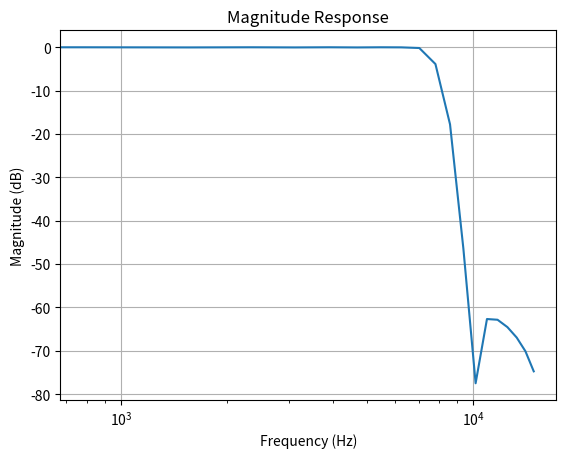
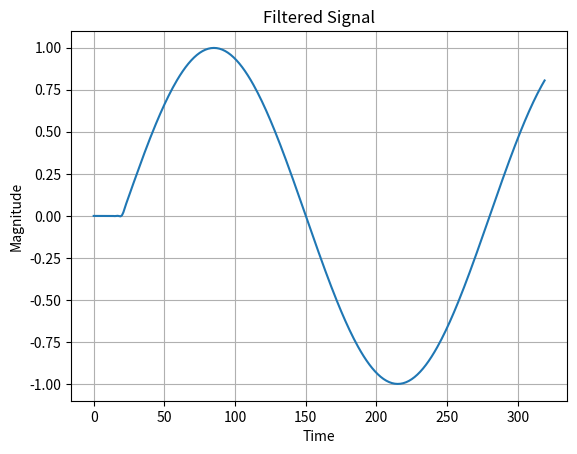

Write the Python code that produced these figures, in order.
import numpy as np
import math 
from scipy.signal import lfilter, firwin
import matplotlib.pyplot as plt

def fir_freq_response(coefficients, sampling_rate):
    """
    Calculates the frequency response of an FIR filter.

    Args:
        coefficients: A list or NumPy array of FIR filter coefficients.
        sampling_rate: The sampling rate of the signal.

    Returns:
        A tuple containing:
            - frequencies: A NumPy array of frequencies (Hz).
            - frequency_response: A NumPy array of complex frequency response values.
    """
    # Calculate the frequency response using the DFT (FFT)
    frequency_response = np.fft.fft(coefficients)
    
    # Number of coefficients
    num_coeffs = len(coefficients)
    
    # Generate the corresponding frequency values
    frequencies = np.fft.fftfreq(num_coeffs, 1 / sampling_rate)
    
    return frequencies, frequency_response


# Coefficients for a half-band filter
def half_band_lpf(N: int):
    # K is the number of 1's in the rectangle, which is 
    # N/2 by definition of the half-band filter.
    K = float(N) / 2.0
    result = []
    for n in range(-int(N/2), int(N/2) + 1):
        if n == 0:
            h = (1.0 / float(N)) * K
        else:
            h = (1.0 / float(N)) * math.sin(np.pi * n * K / float(N)) / math.sin(np.pi * n / float(N))
        # Hamming window function
        w = 0.54 + 0.46 * math.cos(2.0 * np.pi * n / N)
        b = h * w
        if abs(b) < 1e-16:
            b = 0
        result.append(b)
    return result

fs = 32000
h = half_band_lpf(41)
print("Half-band filter", h)

# Calculate the frequency response
frequencies, frequency_response = fir_freq_response(h, fs)
db_data = 20 * np.log10(np.abs(frequency_response[:len(frequencies)//2]))

fig, ax = plt.subplots()
ax.plot(frequencies[:len(frequencies)//2], db_data)
ax.set_xscale('log') 
#ax.set_yscale('log') 
ax.set_title('Magnitude Response')
ax.set_xlabel('Frequency (Hz)')
ax.set_ylabel('Magnitude (dB)')
ax.grid(True)
plt.show()

# Simulate a signal being filtered
t = np.linspace(0, int(fs / 100), int(fs / 100), endpoint=False)

ft0 = 123
a0 = 1
omega0 = 2.0 * 3.1415926 * ft0 / fs
signal0 = a0 * np.sin(omega0 * t)

# Apply the LP filter
signal1 = lfilter(h, [1.0], signal0)

fig, ax = plt.subplots()
ax.plot(t, signal1)
ax.set_title('Filtered Signal')
ax.set_xlabel('Time')
ax.set_ylabel('Magnitude')
ax.grid(True)
plt.show()
